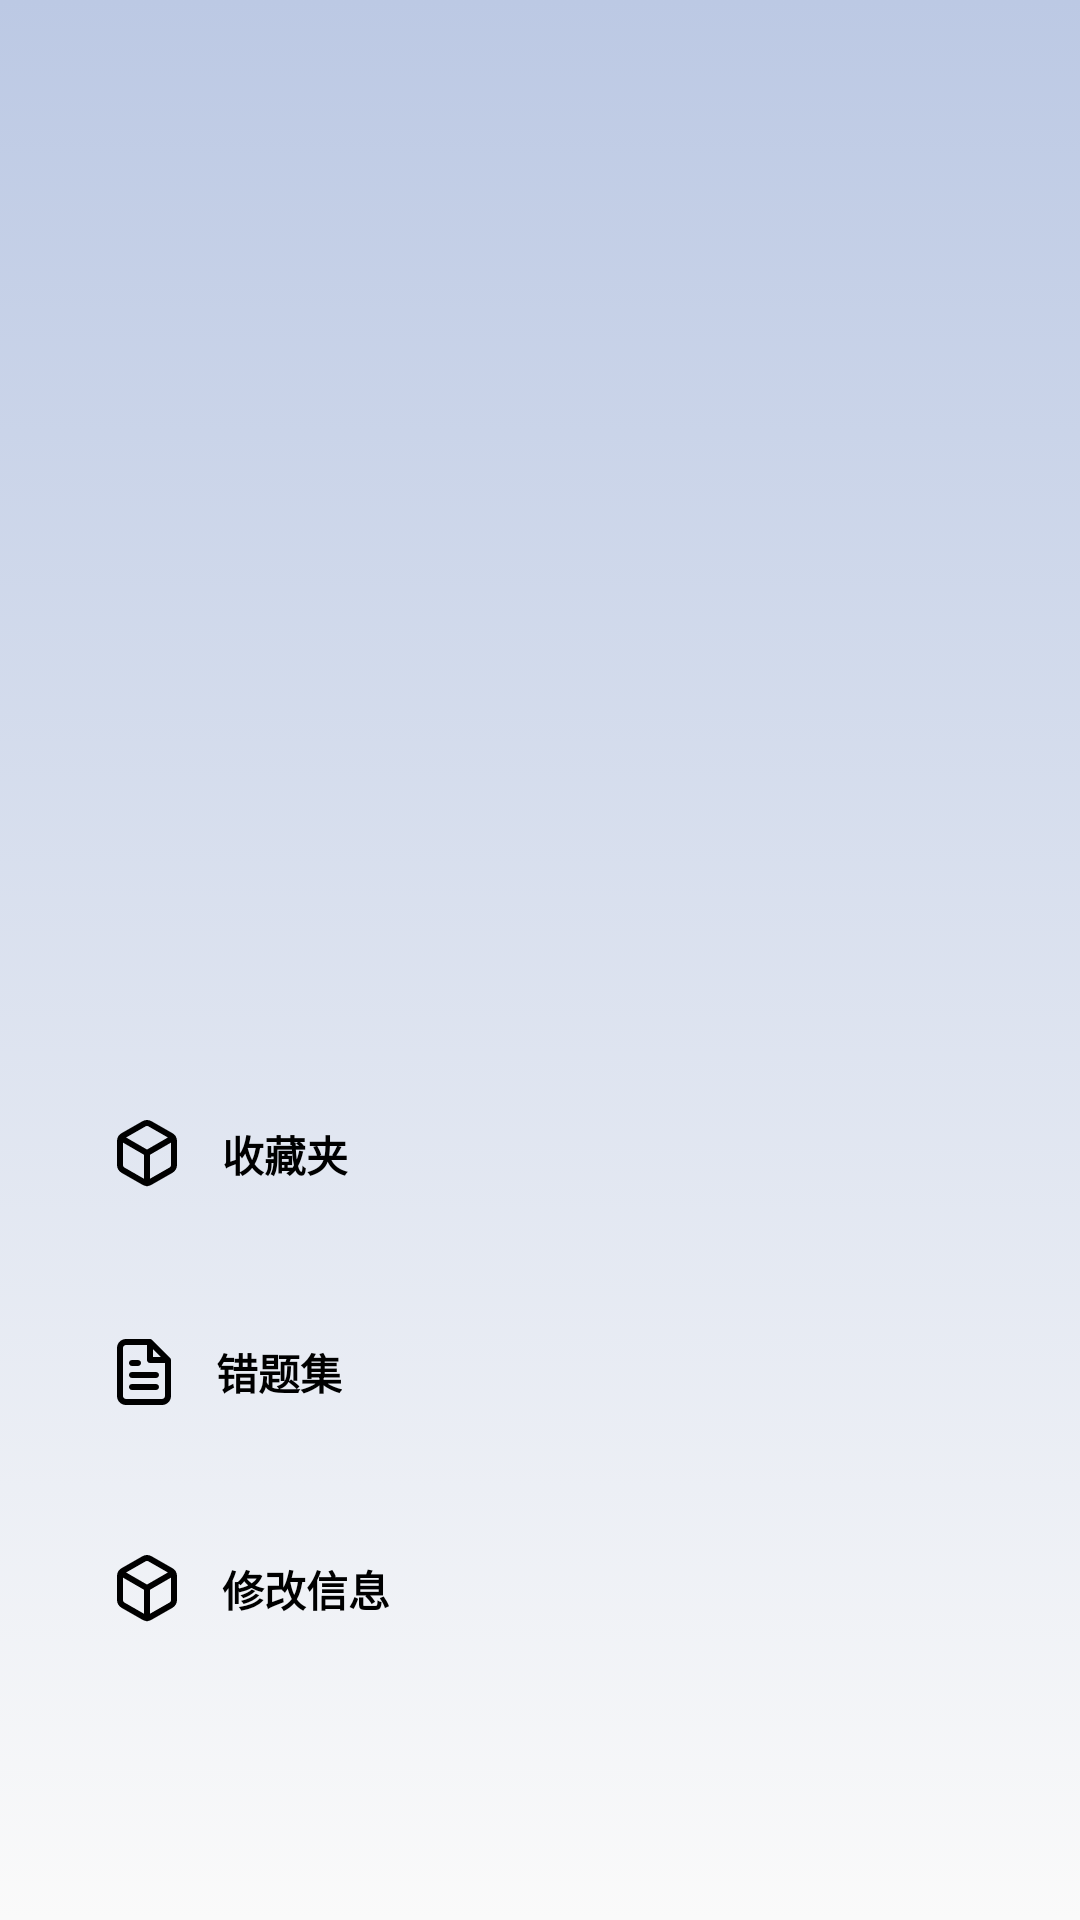

Write the Android layout XML for this screen, with the resource values it uses.
<!-- AndroidManifest.xml: application theme Theme.PoemAPP -->
<!-- res/layout/fragment_personal.xml -->
<?xml version="1.0" encoding="utf-8"?>
<layout xmlns:android="http://schemas.android.com/apk/res/android"
    xmlns:app="http://schemas.android.com/apk/res-auto"
    xmlns:tools="http://schemas.android.com/tools">

    <data>
        <variable
            name="tvUsernames"
            type="String" />

    </data>

    <androidx.constraintlayout.widget.ConstraintLayout
        android:layout_width="match_parent"
        android:layout_height="match_parent"
        android:background="@drawable/bg_main"
        tools:context=".ui.main.fragment.PersonalFragment">

        <TextView
            android:id="@+id/tv_name"
            android:layout_width="wrap_content"
            android:layout_height="wrap_content"
            android:layout_marginVertical="15dp"
            android:text="@{tvUsernames}"
            android:textColor="#505050"
            android:textSize="27sp"
            android:textStyle="bold"
            app:layout_constraintBottom_toTopOf="@+id/guideline25"
            app:layout_constraintLeft_toLeftOf="parent"
            app:layout_constraintRight_toRightOf="parent"
            app:layout_constraintTop_toTopOf="@+id/guideline24"
            app:layout_constraintVertical_bias="0.3" />

        <TextView
            android:id="@+id/tv_user_name"
            android:visibility="gone"
            android:layout_width="wrap_content"
            android:layout_height="wrap_content"
            android:layout_marginStart="28dp"
            android:text="@{tvUsernames}"
            android:textColor="@color/black"
            android:textSize="16sp"
            android:textStyle="bold"
            app:layout_constraintBottom_toTopOf="@+id/guideline22"
            app:layout_constraintStart_toStartOf="parent"
            app:layout_constraintTop_toTopOf="parent" />

        <ImageView
            android:id="@+id/iv_head"
            android:layout_width="0dp"
            android:layout_height="0dp"
            app:layout_constraintBottom_toTopOf="@+id/guideline24"
            app:layout_constraintEnd_toStartOf="@+id/guideline27"
            app:layout_constraintStart_toStartOf="@+id/guideline26"
            app:layout_constraintTop_toTopOf="@+id/guideline23"
            tools:srcCompat="@tools:sample/avatars" />

        <LinearLayout
            android:id="@+id/ll_collection"
            android:layout_width="match_parent"
            android:layout_height="wrap_content"
            android:layout_marginHorizontal="24dp"
            android:background="@drawable/bg_person_item"
            android:gravity="center_vertical"
            app:layout_constraintEnd_toEndOf="parent"
            app:layout_constraintStart_toStartOf="parent"
            app:layout_constraintTop_toTopOf="@+id/guideline25">

            <ImageView
                android:layout_width="wrap_content"
                android:layout_height="wrap_content"
                android:padding="15dp"
                android:src="@drawable/collection" />

            <TextView
                android:layout_width="wrap_content"
                android:layout_height="wrap_content"
                android:text="收藏夹"
                android:textColor="@color/black"
                android:textSize="14sp"
                android:textStyle="bold" />

        </LinearLayout>



        <LinearLayout
            android:id="@+id/ll_mistakes"
            android:layout_width="match_parent"
            android:layout_height="wrap_content"
            android:layout_marginHorizontal="24dp"
            android:background="@drawable/bg_person_item"
            android:gravity="center_vertical"
            app:layout_constraintEnd_toEndOf="parent"
            app:layout_constraintStart_toStartOf="parent"
            android:layout_marginTop="20dp"
            app:layout_constraintTop_toBottomOf="@+id/ll_collection">

            <ImageView
                android:layout_width="wrap_content"
                android:layout_height="wrap_content"
                android:padding="15dp"
                android:src="@drawable/wrong_collect" />

            <TextView
                android:layout_width="wrap_content"
                android:layout_height="wrap_content"
                android:text="错题集"
                android:textColor="@color/black"
                android:textSize="14sp"
                android:textStyle="bold" />

        </LinearLayout>


        <LinearLayout
            android:id="@+id/ll_change_info"
            android:layout_width="match_parent"
            android:layout_height="wrap_content"
            android:layout_marginHorizontal="24dp"
            android:background="@drawable/bg_person_item"
            android:gravity="center_vertical"
            android:layout_marginTop="20dp"
            app:layout_constraintEnd_toEndOf="parent"
            app:layout_constraintStart_toStartOf="parent"
            app:layout_constraintTop_toBottomOf="@+id/ll_mistakes">

            <ImageView
                android:layout_width="wrap_content"
                android:layout_height="wrap_content"
                android:padding="15dp"
                android:src="@drawable/collection" />

            <TextView
                android:layout_width="wrap_content"
                android:layout_height="wrap_content"
                android:text="修改信息"
                android:textColor="@color/black"
                android:textSize="14sp"
                android:textStyle="bold" />

        </LinearLayout>

        <androidx.constraintlayout.widget.Guideline
            android:id="@+id/guideline22"
            android:layout_width="wrap_content"
            android:layout_height="wrap_content"
            android:orientation="horizontal"
            app:layout_constraintGuide_percent="0.07" />

        <androidx.constraintlayout.widget.Guideline
            android:id="@+id/guideline23"
            android:layout_width="wrap_content"
            android:layout_height="wrap_content"
            android:orientation="horizontal"
            app:layout_constraintGuide_percent="0.13" />

        <androidx.constraintlayout.widget.Guideline
            android:id="@+id/guideline24"
            android:layout_width="wrap_content"
            android:layout_height="wrap_content"
            android:orientation="horizontal"
            app:layout_constraintGuide_percent="0.44" />

        <androidx.constraintlayout.widget.Guideline
            android:id="@+id/guideline25"
            android:layout_width="wrap_content"
            android:layout_height="wrap_content"
            android:orientation="horizontal"
            app:layout_constraintGuide_percent="0.56" />

        <androidx.constraintlayout.widget.Guideline
            android:id="@+id/guideline26"
            android:layout_width="wrap_content"
            android:layout_height="wrap_content"
            android:orientation="vertical"
            app:layout_constraintGuide_percent="0.23" />

        <androidx.constraintlayout.widget.Guideline
            android:id="@+id/guideline27"
            android:layout_width="wrap_content"
            android:layout_height="wrap_content"
            android:orientation="vertical"
            app:layout_constraintGuide_percent="0.77" />

    </androidx.constraintlayout.widget.ConstraintLayout>
</layout>
<!-- resources referenced by this layout -->
<resources>
  <color name="black">#FF000000</color>
  <!-- drawable bg_main (drawable) -->
  <?xml version="1.0" encoding="utf-8"?>
  <selector xmlns:android="http://schemas.android.com/apk/res/android">
  <item>
      <shape android:shape="rectangle">
          <gradient android:startColor="@color/main_blue"
              android:endColor="#00D8D8D8"
              android:angle="270"
              />
      </shape>
  </item>
  </selector>
  <!-- drawable collection: png bitmap (drawable-xxhdpi, 2223 bytes) -->
  <!-- drawable wrong_collect: png bitmap (drawable-xxhdpi, 1890 bytes) -->
  <style name="Theme.PoemAPP" parent="Theme.AppCompat.Light.NoActionBar">
          
          <item name="colorPrimary">@color/purple_500</item>
          <item name="colorPrimaryVariant">@color/purple_700</item>
          <item name="colorOnPrimary">@color/white</item>
          
          <item name="colorSecondary">@color/teal_200</item>
          <item name="colorSecondaryVariant">@color/teal_700</item>
          <item name="colorOnSecondary">@color/black</item>
          
          <item name="android:statusBarColor" tools:targetApi="l">?attr/colorPrimaryVariant</item>
          
          <item name="background">@color/white</item>
      </style>
  <color name="main_blue">#BCC9E4</color>
  <color name="purple_500">#FF6200EE</color>
  <color name="purple_700">#FF3700B3</color>
  <color name="white">#FFFFFFFF</color>
  <color name="teal_200">#FF03DAC5</color>
  <color name="teal_700">#FF018786</color>
</resources>
